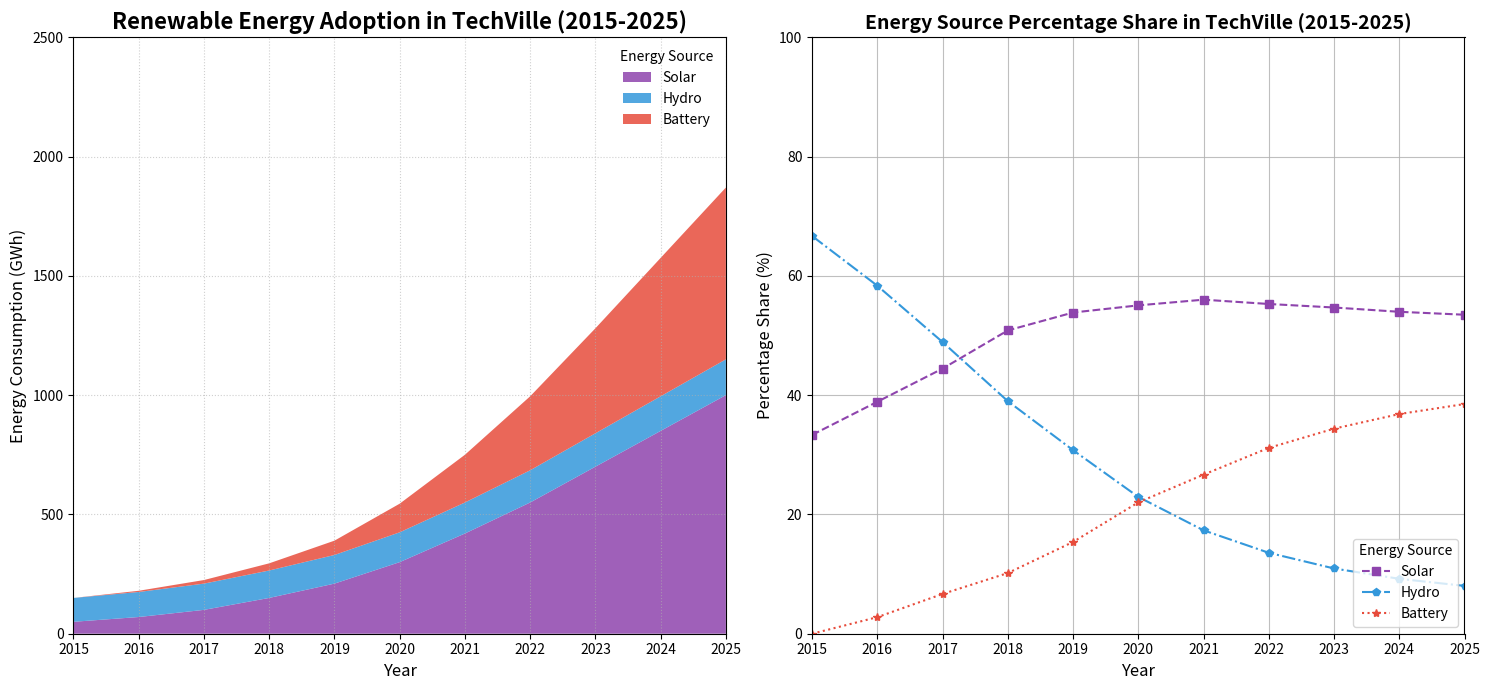

This figure's Python source:
import matplotlib.pyplot as plt
import numpy as np

years = np.arange(2015, 2026)
solar = np.array([50, 70, 100, 150, 210, 300, 420, 550, 700, 850, 1000])
hydro = np.array([100, 105, 110, 115, 120, 125, 130, 135, 140, 145, 150])
battery_storage = np.array([0, 5, 15, 30, 60, 120, 200, 310, 440, 580, 720])

total_consumption = solar + hydro + battery_storage
solar_share = (solar / total_consumption) * 100
hydro_share = (hydro / total_consumption) * 100
battery_storage_share = (battery_storage / total_consumption) * 100

fig, axs = plt.subplots(1, 2, figsize=(15, 7))

# Modifying style elements for the stackplot
axs[0].stackplot(years, solar, hydro, battery_storage, 
                 labels=['Solar', 'Hydro', 'Battery'], 
                 colors=['#8E44AD', '#3498DB', '#E74C3C'], alpha=0.85)
axs[0].set_title("Renewable Energy Adoption in TechVille (2015-2025)", fontsize=16, fontweight='bold')
axs[0].set_xlabel("Year", fontsize=12)
axs[0].set_ylabel("Energy Consumption (GWh)", fontsize=12)
axs[0].legend(loc='upper right', title="Energy Source", frameon=False)
axs[0].grid(True, linestyle=':', alpha=0.6)
axs[0].set_xticks(years)
axs[0].set_xlim(2015, 2025)
axs[0].set_ylim(0, 2500)

# Modifying style elements for the line plots
axs[1].plot(years, solar_share, label='Solar', color='#8E44AD', marker='s', linestyle='--')
axs[1].plot(years, hydro_share, label='Hydro', color='#3498DB', marker='p', linestyle='-.')
axs[1].plot(years, battery_storage_share, label='Battery', color='#E74C3C', marker='*', linestyle=':')
axs[1].set_title("Energy Source Percentage Share in TechVille (2015-2025)", fontsize=14, fontweight='bold')
axs[1].set_xlabel("Year", fontsize=12)
axs[1].set_ylabel("Percentage Share (%)", fontsize=12)
axs[1].legend(loc='lower right', title="Energy Source", frameon=True)
axs[1].grid(True, linestyle='-', alpha=0.8)
axs[1].set_xticks(years)
axs[1].set_xlim(2015, 2025)
axs[1].set_ylim(0, 100)

plt.tight_layout()
plt.show()
